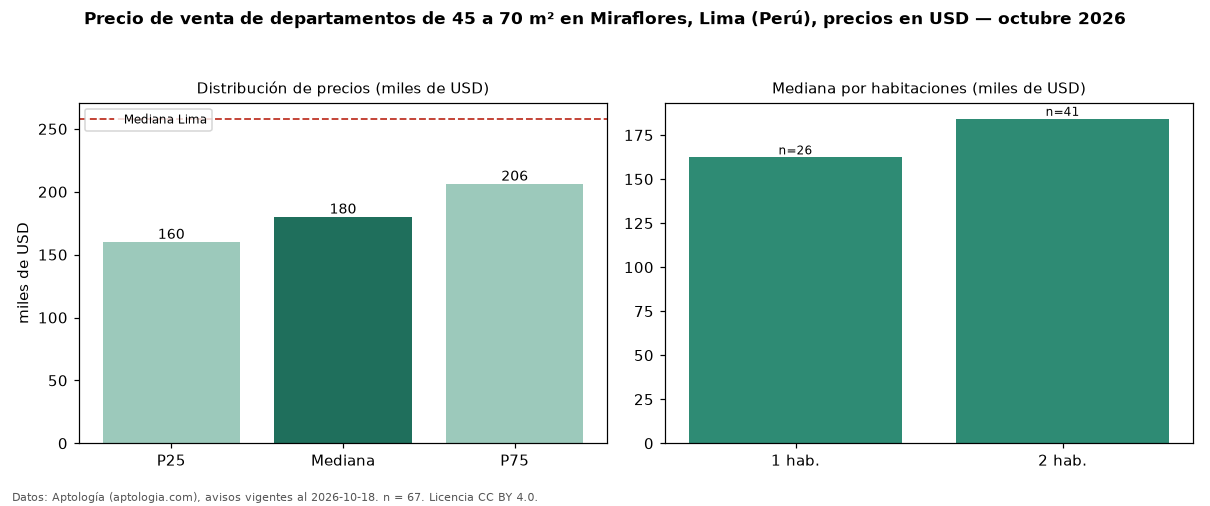

Values plotted in this chart, from the file beside it:
seccion, metrica, valor, moneda, n
filtro, area2, de 45 a 70 m², , 67
precio, p25, 160000, USD, 67
precio, mediana, 180058, USD, 67
precio, p75, 206256, USD, 67
precio, minimo, 109000, USD, 67
precio, maximo, 305207, USD, 67
m2, mediana_precio_m2, 2879, USD, 65
m2, area_mediana_m2, 62.0, m2, 65
banos, mediana_banos, 2.0, , 
parqueadero, pct_con_parqueadero, 100.0, %, 48
habitaciones, 1, 162333, USD, 26
habitaciones, 2, 184226, USD, 41
ciudad, mediana_ciudad_referencia, 258023, USD, 
ciudad, mediana_m2_ciudad, 2305, USD, 
fuente, fecha_datos, 2026-10-18, , 
fuente, atribucion, https://www.aptologia.com/pe/venta/lima/…, , 
fuente, licencia, CC BY 4.0, , 
